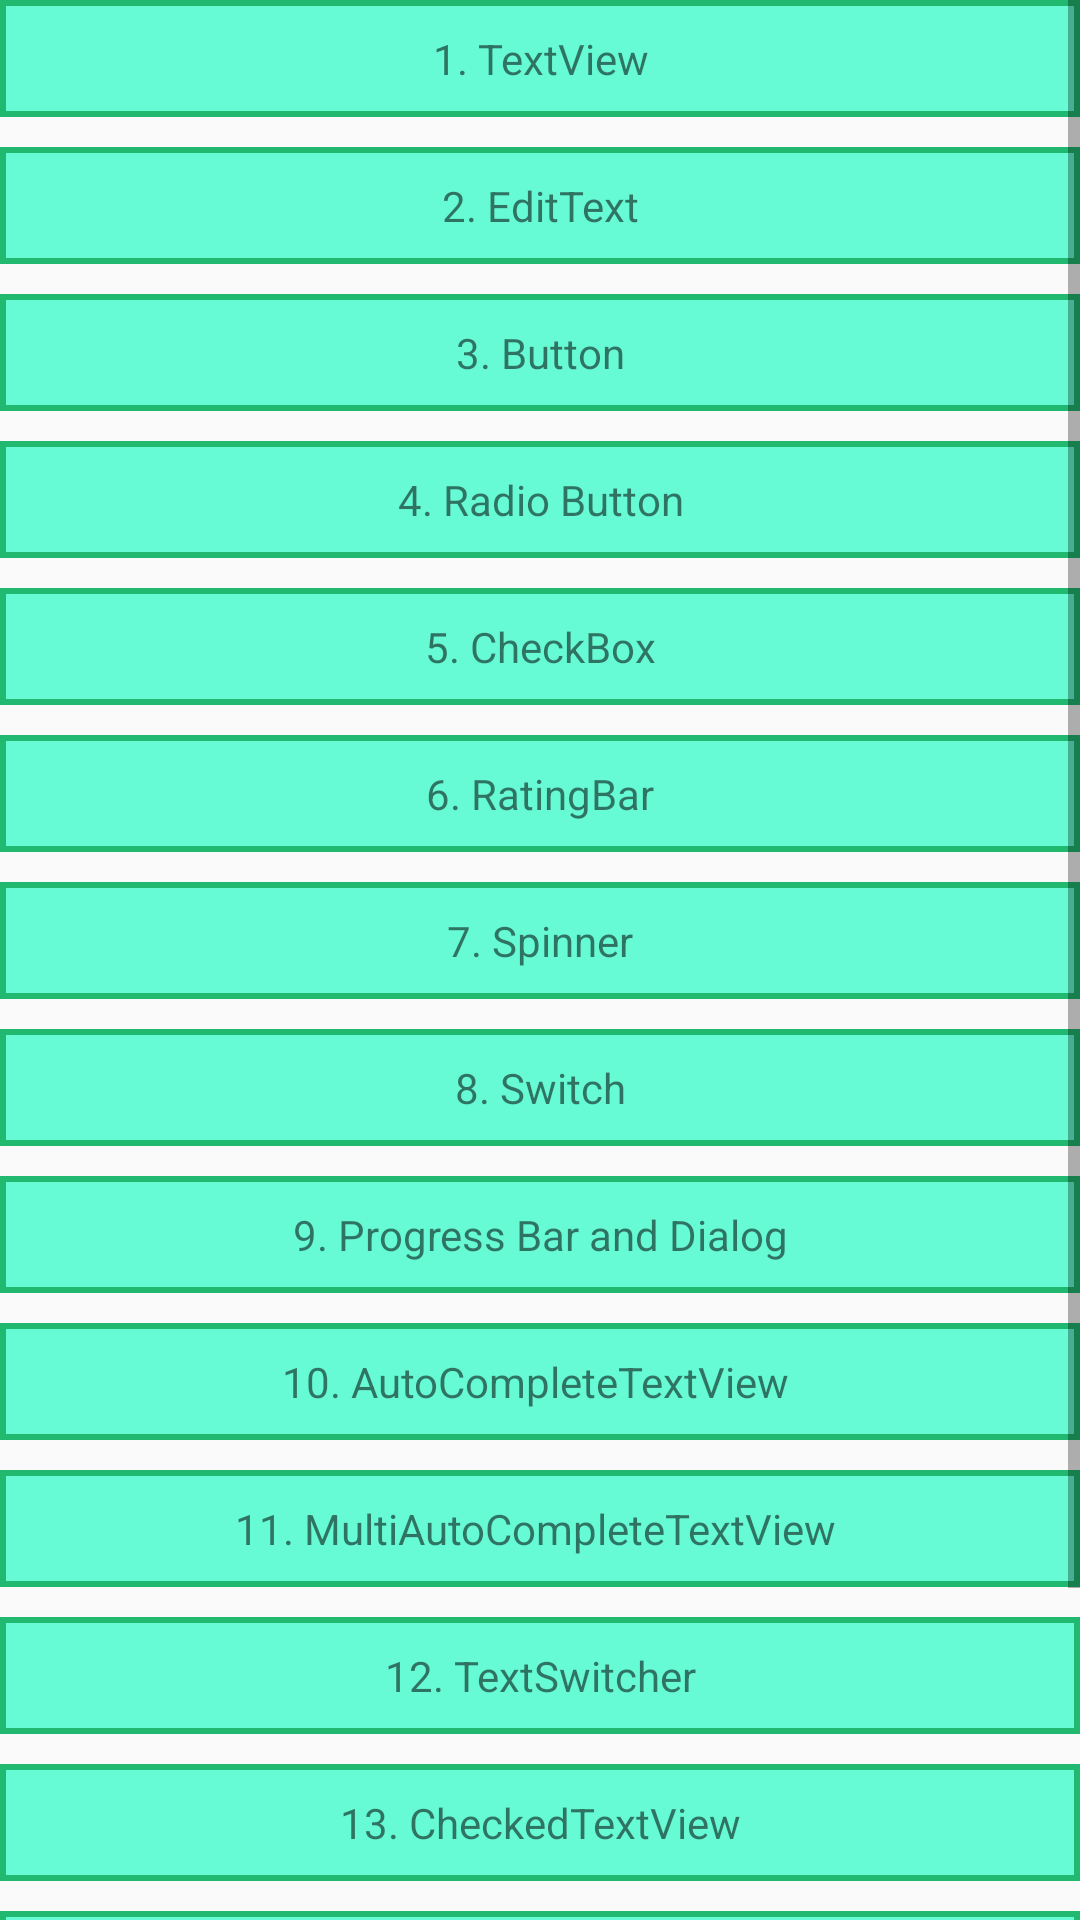

Reconstruct the res/layout file that produces this screen, plus the resources it refers to.
<!-- AndroidManifest.xml: application theme AppTheme -->
<!-- res/layout/activity_widgets.xml -->
<?xml version="1.0" encoding="utf-8"?>
<LinearLayout
        xmlns:android="http://schemas.android.com/apk/res/android"
        xmlns:tools="http://schemas.android.com/tools"
        android:layout_width="match_parent"
        android:orientation="vertical"
        android:layout_height="match_parent"
        tools:context=".MainActivity">
    <ScrollView
            android:layout_width="match_parent"
            android:layout_height="wrap_content">

        <LinearLayout android:orientation="vertical" android:layout_width="match_parent"
                      android:layout_height="wrap_content">


            <TextView
                    android:id="@+id/TextViewDemo"
                    android:text="1. TextView"
                    android:gravity="center"
                    android:padding="10dp"
                    android:background="@drawable/rectshape"
                    android:layout_width="match_parent"
                    android:layout_height="wrap_content"/>
            <TextView
                    android:layout_marginTop="10dp"
                    android:id="@+id/EditTextDemo"
                    android:gravity="center"
                    android:text="2. EditText"
                    android:padding="10dp"
                    android:background="@drawable/rectshape"
                    android:layout_width="match_parent"
                    android:layout_height="wrap_content"/>
            <TextView
                    android:layout_marginTop="10dp"
                    android:id="@+id/ButtonViewDemo"
                    android:gravity="center"
                    android:text="3. Button"
                    android:padding="10dp"
                    android:background="@drawable/rectshape"
                    android:layout_width="match_parent"
                    android:layout_height="wrap_content"/>
            <TextView
                    android:layout_marginTop="10dp"
                    android:id="@+id/RadioButtonDemo"
                    android:gravity="center"
                    android:text="4. Radio Button"
                    android:padding="10dp"
                    android:background="@drawable/rectshape"
                    android:layout_width="match_parent"
                    android:layout_height="wrap_content"/>
            <TextView
                    android:layout_marginTop="10dp"
                    android:id="@+id/CheckBoxDemo"
                    android:gravity="center"
                    android:text="5. CheckBox"
                    android:padding="10dp"
                    android:background="@drawable/rectshape"
                    android:layout_width="match_parent"
                    android:layout_height="wrap_content"/>
            <TextView
                    android:layout_marginTop="10dp"
                    android:id="@+id/RatingBarDemo"
                    android:gravity="center"
                    android:text="6. RatingBar"
                    android:padding="10dp"
                    android:background="@drawable/rectshape"
                    android:layout_width="match_parent"
                    android:layout_height="wrap_content"/>
            <TextView
                    android:layout_marginTop="10dp"
                    android:id="@+id/SpinnerDemo"
                    android:gravity="center"
                    android:text="7. Spinner"
                    android:padding="10dp"
                    android:background="@drawable/rectshape"
                    android:layout_width="match_parent"
                    android:layout_height="wrap_content"/>
            <TextView
                    android:layout_marginTop="10dp"
                    android:id="@+id/SwitchDemo"
                    android:gravity="center"
                    android:text="8. Switch"
                    android:padding="10dp"
                    android:background="@drawable/rectshape"
                    android:layout_width="match_parent"
                    android:layout_height="wrap_content"/>
            <TextView
                    android:layout_marginTop="10dp"
                    android:id="@+id/ProgressDemo"
                    android:gravity="center"
                    android:text="9. Progress Bar and Dialog"
                    android:padding="10dp"
                    android:background="@drawable/rectshape"
                    android:layout_width="match_parent"
                    android:layout_height="wrap_content"/>
            <TextView
                    android:layout_marginTop="10dp"
                    android:id="@+id/AutoCompleteTextViewDemo"
                    android:gravity="center"
                    android:text="10. AutoCompleteTextView "
                    android:padding="10dp"
                    android:background="@drawable/rectshape"
                    android:layout_width="match_parent"
                    android:layout_height="wrap_content"/>
            <TextView
                    android:layout_marginTop="10dp"
                    android:id="@+id/MultiAutoCompleteTextViewDemo"
                    android:gravity="center"
                    android:text="11. MultiAutoCompleteTextView "
                    android:padding="10dp"
                    android:background="@drawable/rectshape"
                    android:layout_width="match_parent"
                    android:layout_height="wrap_content"/>
            <TextView
                    android:layout_marginTop="10dp"
                    android:id="@+id/TextSwitcherDemo"
                    android:gravity="center"
                    android:text="12. TextSwitcher"
                    android:padding="10dp"
                    android:background="@drawable/rectshape"
                    android:layout_width="match_parent"
                    android:layout_height="wrap_content"/>
            <TextView
                    android:layout_marginTop="10dp"
                    android:id="@+id/CheckedTextViewDemo"
                    android:gravity="center"
                    android:text="13. CheckedTextView"
                    android:padding="10dp"
                    android:background="@drawable/rectshape"
                    android:layout_width="match_parent"
                    android:layout_height="wrap_content"/>
            <TextView
                    android:layout_marginTop="10dp"
                    android:id="@+id/ToggleButtonDemo"
                    android:gravity="center"
                    android:text="14. Toggle Button"
                    android:padding="10dp"
                    android:background="@drawable/rectshape"
                    android:layout_width="match_parent"
                    android:layout_height="wrap_content"/>
            <TextView
                    android:layout_marginTop="10dp"
                    android:id="@+id/ScrollViewDemo"
                    android:gravity="center"
                    android:text="15. ScrollView"
                    android:padding="10dp"
                    android:background="@drawable/rectshape"
                    android:layout_width="match_parent"
                    android:layout_height="wrap_content"/>
            <TextView
                    android:layout_marginTop="10dp"
                    android:id="@+id/ViewTagDemo"
                    android:gravity="center"
                    android:text="16. View Tag"
                    android:padding="10dp"
                    android:background="@drawable/rectshape"
                    android:layout_width="match_parent"
                    android:layout_height="wrap_content"/>
        </LinearLayout>
    </ScrollView>
</LinearLayout>
<!-- resources referenced by this layout -->
<resources>
  <!-- drawable rectshape (drawable) -->
  <?xml version="1.0" encoding="utf-8"?>
  <shape xmlns:android="http://schemas.android.com/apk/res/android">
  <solid
      android:color="#66FAD5"/>
      <stroke android:width="2dp" android:color="@color/colorPrimaryDark"/>
  </shape>
  <style name="AppTheme" parent="Theme.AppCompat.Light.DarkActionBar">
          
          <item name="colorPrimary">@color/colorPrimary</item>
          <item name="colorPrimaryDark">@color/colorPrimaryDark</item>
          <item name="colorAccent">@color/colorAccent</item>
          
          <item name="android:windowContentTransitions">true</item>
      </style>
  <color name="colorPrimaryDark">#21B86F</color>
  <color name="colorPrimary">#1E9259</color>
  <color name="colorAccent">#47BE81</color>
</resources>
